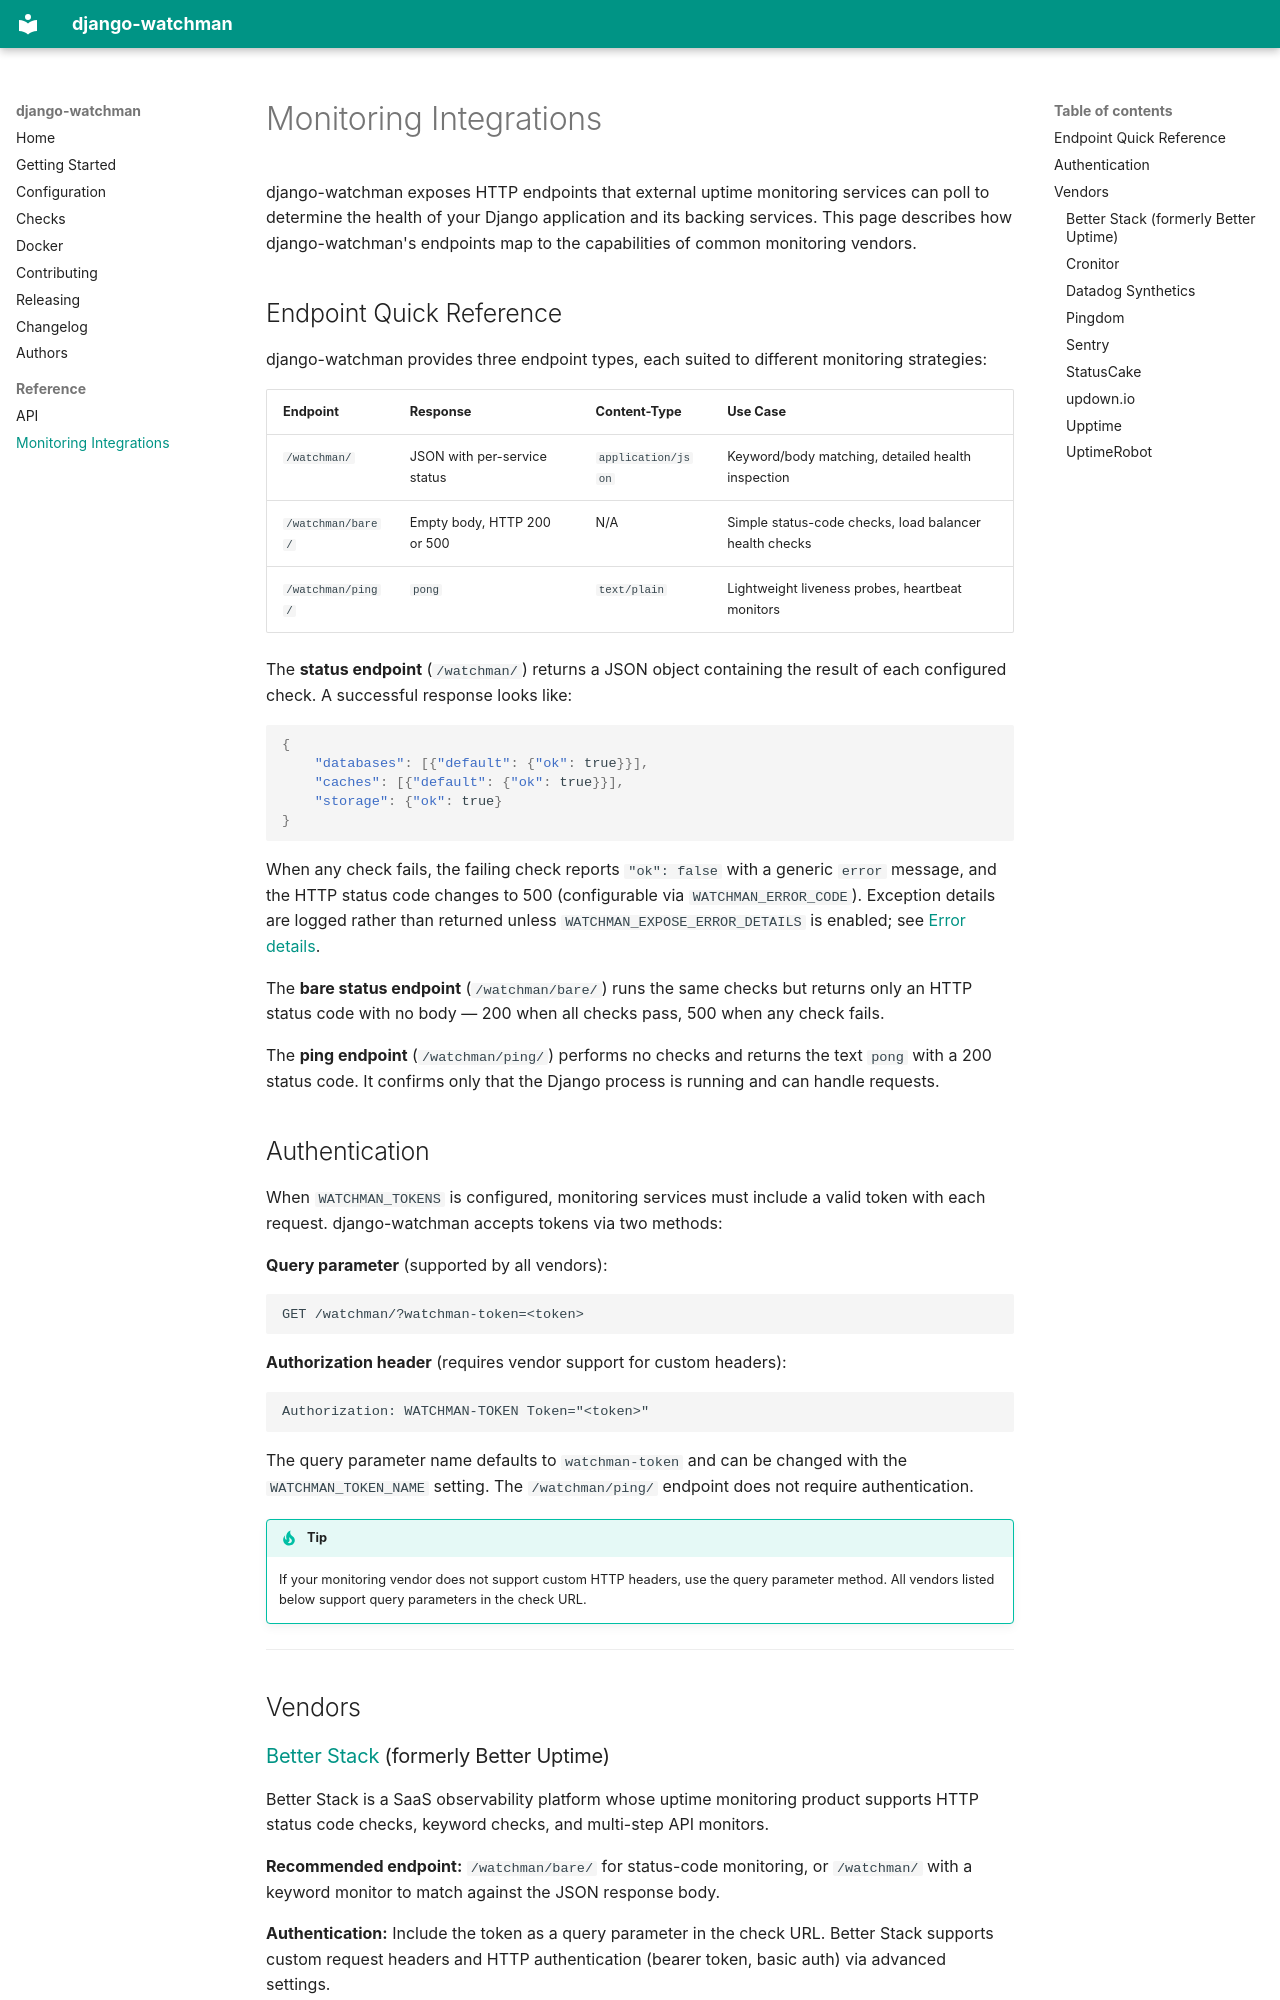

repository: mwarkentin/django-watchman · page: reference/monitoring-integrations/index.html · generator: mkdocs

# Monitoring Integrations

django-watchman exposes HTTP endpoints that external uptime monitoring services
can poll to determine the health of your Django application and its backing
services. This page describes how django-watchman's endpoints map to the
capabilities of common monitoring vendors.

## Endpoint Quick Reference

django-watchman provides three endpoint types, each suited to different
monitoring strategies:

| Endpoint | Response | Content-Type | Use Case |
|---|---|---|---|
| `/watchman/` | JSON with per-service status | `application/json` | Keyword/body matching, detailed health inspection |
| `/watchman/bare/` | Empty body, HTTP 200 or 500 | N/A | Simple status-code checks, load balancer health checks |
| `/watchman/ping/` | `pong` | `text/plain` | Lightweight liveness probes, heartbeat monitors |

The **status endpoint** (`/watchman/`) returns a JSON object containing the
result of each configured check. A successful response looks like:

```json
{
    "databases": [{"default": {"ok": true}}],
    "caches": [{"default": {"ok": true}}],
    "storage": {"ok": true}
}
```

When any check fails, the failing check reports `"ok": false` with a generic
`error` message, and the HTTP status code changes to 500 (configurable via
`WATCHMAN_ERROR_CODE`). Exception details are logged rather than returned
unless `WATCHMAN_EXPOSE_ERROR_DETAILS` is enabled; see
[Error details](../configuration.md#error-details).

The **bare status endpoint** (`/watchman/bare/`) runs the same checks but
returns only an HTTP status code with no body — 200 when all checks pass,
500 when any check fails.

The **ping endpoint** (`/watchman/ping/`) performs no checks and returns the
text `pong` with a 200 status code. It confirms only that the Django process
is running and can handle requests.

## Authentication

When `WATCHMAN_TOKENS` is configured, monitoring services must include a valid
token with each request. django-watchman accepts tokens via two methods:

**Query parameter** (supported by all vendors):

```
GET /watchman/?watchman-token=<token>
```

**Authorization header** (requires vendor support for custom headers):

```
Authorization: WATCHMAN-TOKEN Token="<token>"
```

The query parameter name defaults to `watchman-token` and can be changed with
the `WATCHMAN_TOKEN_NAME` setting. The `/watchman/ping/` endpoint does not
require authentication.

!!! tip
    If your monitoring vendor does not support custom HTTP headers, use the
    query parameter method. All vendors listed below support query parameters
    in the check URL.

---

## Vendors

### [Better Stack](https://betterstack.com) (formerly Better Uptime)

Better Stack is a SaaS observability platform whose uptime monitoring product
supports HTTP status code checks, keyword checks, and multi-step API monitors.

**Recommended endpoint:** `/watchman/bare/` for status-code monitoring, or
`/watchman/` with a keyword monitor to match against the JSON response body.

**Authentication:** Include the token as a query parameter in the check URL.
Better Stack supports custom request headers and HTTP authentication (bearer
token, basic auth) via advanced settings.

**Response interpretation:** The "status" monitor type checks for a 2xx HTTP
status code. The "keyword" monitor type verifies that a required keyword
appears in the response body. The "expected_status_code" type checks for a
specific HTTP status code.

**Vendor documentation:** [Uptime monitor](https://betterstack.com/docs/uptime/uptime-monitor)

---
